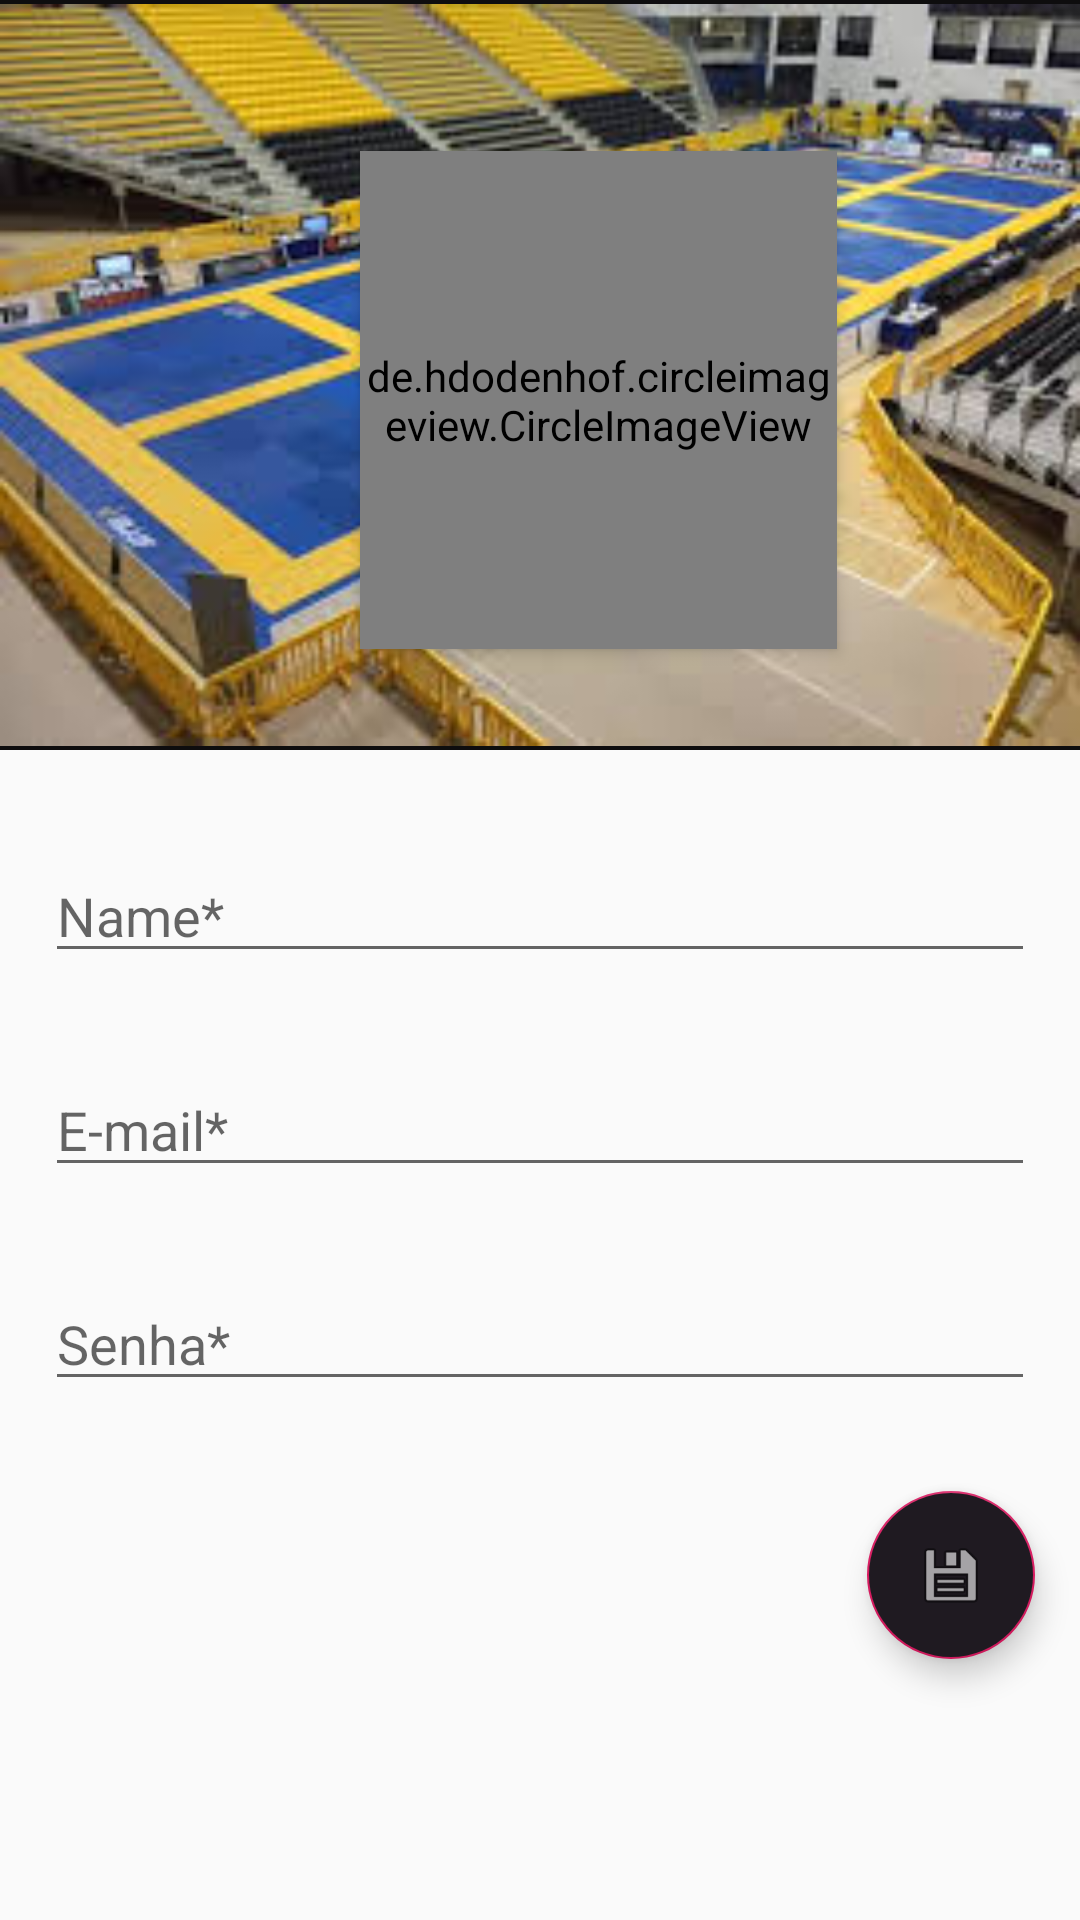

The Android layout XML behind this screen, and the referenced resources:
<!-- AndroidManifest.xml: application theme AppTheme -->
<!-- res/layout/activity_cadastro.xml -->
<?xml version="1.0" encoding="utf-8"?>
<LinearLayout xmlns:android="http://schemas.android.com/apk/res/android"
    xmlns:app="http://schemas.android.com/apk/res-auto"
    xmlns:tools="http://schemas.android.com/tools"
    android:layout_width="match_parent"
    android:layout_height="match_parent"
    android:gravity="end"
    android:orientation="vertical"
    tools:context=".CadastroActivity">

    <LinearLayout
        android:layout_width="match_parent"
        android:layout_height="wrap_content"
        android:orientation="vertical">

        <ImageView
            android:id="@+id/imageView3"
            android:layout_width="match_parent"
            android:layout_height="250dp"
            android:background="#0E0D0E"
            android:foreground="@drawable/jiujitsutatame"
            android:src="@drawable/jiujitsutatame" />

        <de.hdodenhof.circleimageview.CircleImageView

            android:id="@+id/foto"
            android:layout_width="159dp"
            android:layout_height="166dp"
            android:layout_marginStart="120dp"
            android:layout_marginTop="-200dp"
            android:layout_marginEnd="133dp"
            android:elevation="3dp"
            android:src="@drawable/jj"
            app:civ_border_color="#460E7463"
            app:civ_border_width="2dp" />

    </LinearLayout>

    <EditText
        android:id="@+id/edtName"
        android:layout_width="match_parent"
        android:layout_height="wrap_content"
        android:layout_below="@+id/imgLogo"
        android:layout_marginStart="15dp"
        android:layout_marginTop="33dp"
        android:layout_marginEnd="15dp"
        android:layout_marginBottom="15dp"
        android:ems="10"
        android:hint="Name*"
        android:inputType="textEmailAddress" />

    <EditText
        android:id="@+id/edtEmail"
        android:layout_width="match_parent"
        android:layout_height="wrap_content"
        android:layout_below="@+id/imgLogo"
        android:layout_margin="15dp"
        android:layout_marginTop="33dp"
        android:layout_marginBottom="15dp"
        android:ems="10"
        android:hint="E-mail*"
        android:inputType="textEmailAddress" />

    <EditText
        android:id="@+id/edtPassword"
        android:layout_width="match_parent"
        android:layout_height="wrap_content"
        android:layout_below="@+id/editEmail"
        android:layout_margin="15dp"
        android:layout_marginTop="19dp"
        android:layout_marginBottom="15dp"
        android:inputType="textPassword"
        android:ems="10"
        android:hint="Senha*" />













    <com.google.android.material.floatingactionbutton.FloatingActionButton
        android:id="@+id/btnLogin"
        android:layout_margin="15dp"
        android:layout_width="wrap_content"
        android:layout_height="80dp"
        android:backgroundTint="#1F1A21"
        android:elevation="3dp"
        android:clickable="true"
        app:srcCompat="@android:drawable/ic_menu_save" />


</LinearLayout>
<!-- resources referenced by this layout -->
<resources>
  <!-- drawable jiujitsutatame: jpeg bitmap (drawable-v24, 17493 bytes) -->
  <!-- drawable jj: jpeg bitmap (drawable-v24, 19075 bytes) -->
  <style name="AppTheme" parent="Theme.AppCompat.Light.DarkActionBar">
          
          <item name="colorPrimary">@color/colorActionBarr</item>
          <item name="colorPrimaryDark">@color/colorActionBarr</item>
          <item name="colorAccent">@color/colorAccent</item>
      </style>
  <color name="colorActionBarr">#0E0D0E</color>
  <color name="colorAccent">#D81B60</color>
</resources>
